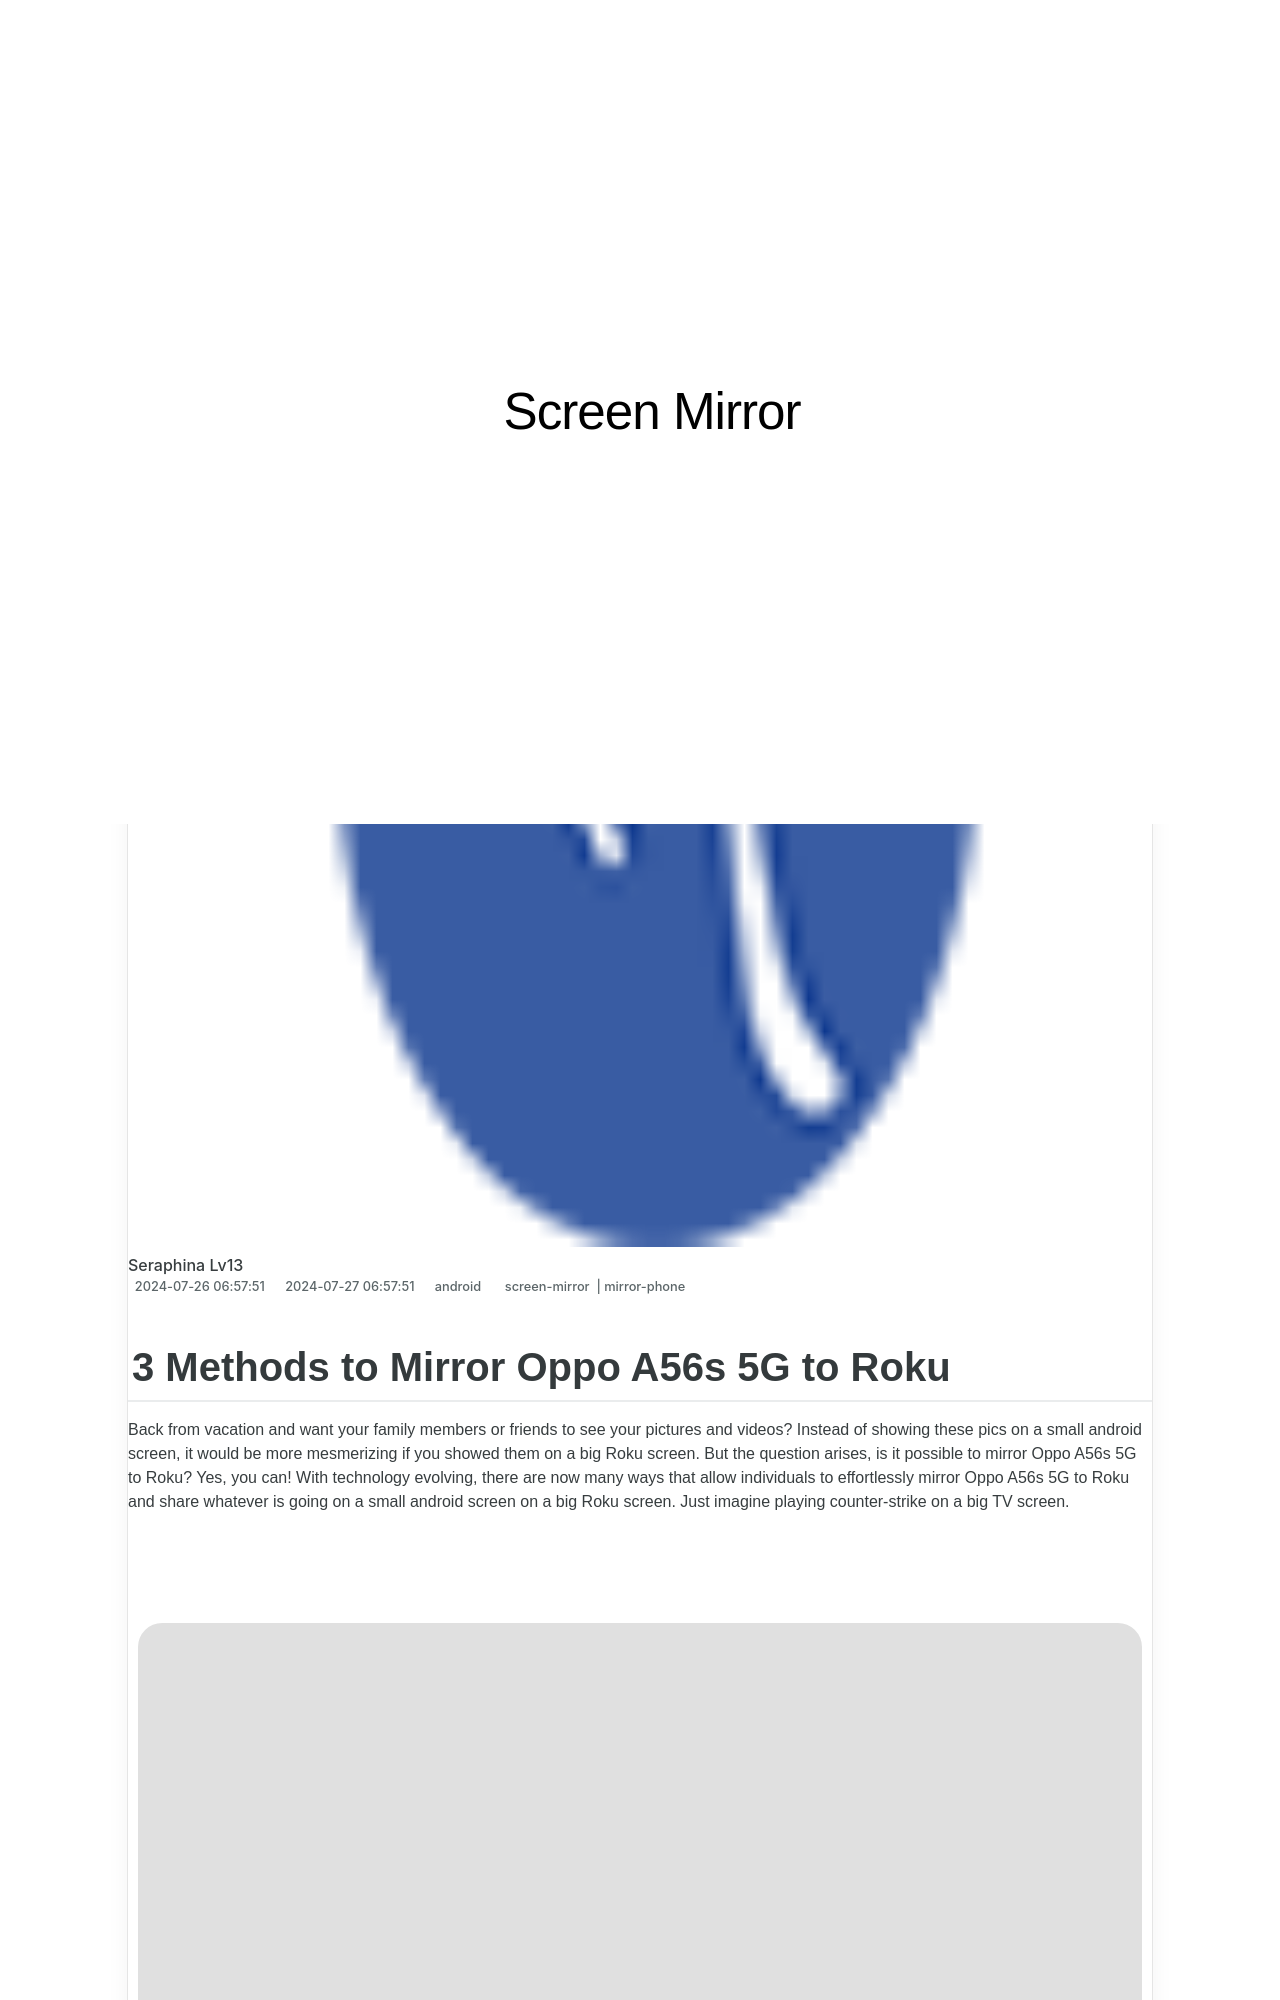

repository: techidaily/site-screen-mirror · page: in-2024-3-methods-to-mirror-oppo-a56s-5g-to-roku-drfone-by-drfone-android/index.html · generator: jekyll

---
title: In 2024, 3 Methods to Mirror Oppo A56s 5G to Roku | Dr.fone
date: 2024-07-26T06:57:51.176Z
updated: 2024-07-27T06:57:51.176Z
tags: 
  - screen-mirror
  - mirror-phone
categories:
  - android
description: This article describes 3 Methods to Mirror Oppo A56s 5G to Roku
excerpt: This article describes 3 Methods to Mirror Oppo A56s 5G to Roku
keywords: screen mirroring to smart tv,screen mirroring to samsung tv,screen mirroring tool,screen mirroring to ipad,screen mirroring to firestick,screen mirroring to lg tv,screen mirroring to sony tv,screen mirroring to chromecast,screen mirroring software
thumbnail: https://thmb.techidaily.com/2453bc5c0249af0de921ee166f14d8e128b375913b07ba9cca730be764e6c410.jpg
---
